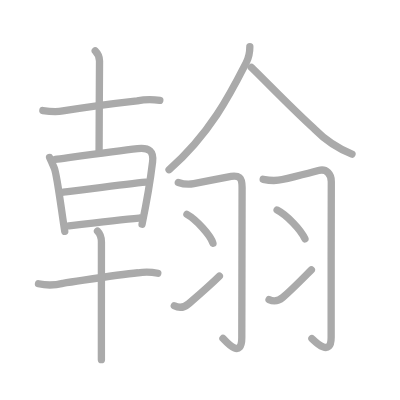
t = 0.00 s
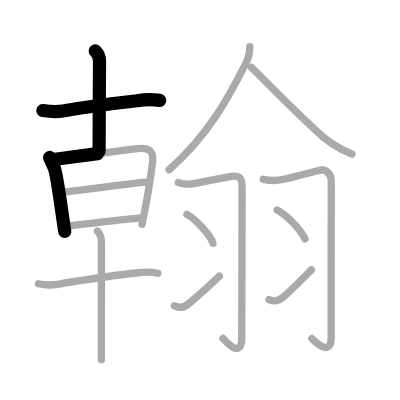
t = 3.25 s
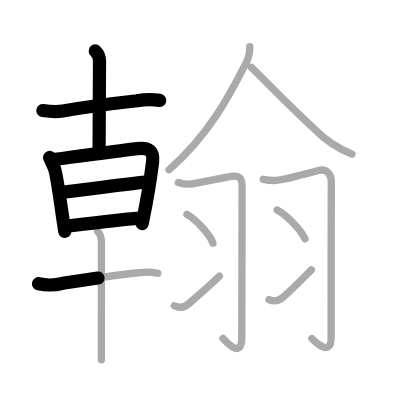
t = 6.50 s
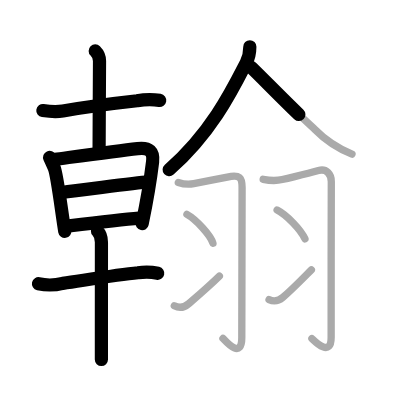
t = 9.50 s
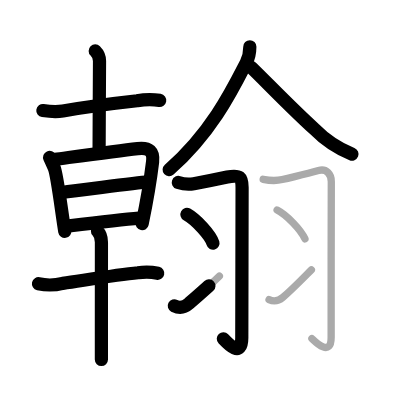
t = 12.75 s
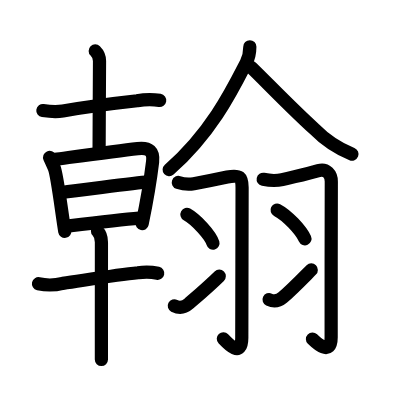
t = 16.00 s

The animated SVG that drew these frames (rendered in a browser with its animation timeline set to each time). Animation: 16 SMIL elements (animate=16); one cycle of 16.00 s.

<?xml version="1.0" standalone="no"?>
<!DOCTYPE svg PUBLIC "-//W3C//DTD SVG 1.1//EN"   "http://www.w3.org/Graphics/SVG/1.1/DTD/svg11.dtd">
<svg width="400px" height="400px"  version="1.1" xmlns="http://www.w3.org/2000/svg">
  <defs>
    <marker id="Triangle" viewBox="0 0 10 10" refX="0" refY="5" markerUnits="strokeWidth" markerWidth="3" style="stroke-opacity:0%;fill:#aaaaaa;" markerHeight="2" orient="auto">
      <path d="M 0 0 L 10 5 L 0 10 z" />
    </marker>
    
    <marker id="Arrow" viewBox="0 0 10 10" refX="5" refY="5" markerUnits="strokeWidth" markerWidth="1.8" style="stroke-opacity:0%;fill:#770000;" markerHeight="2" orient="auto">
      <path d="M 0 4 L 6 4 L 4 1 L 10 5 L 4 9 L 6 6 L 0 6 z" />
        <circle cx="5" cy="5" r="5" />
      </marker>
    
    <marker id="TriangleRed" viewBox="0 0 10 10" refX="0" refY="5" markerUnits="strokeWidth" markerWidth="3" style="stroke-opacity:0%;fill:#CC0000;" markerHeight="2" orient="auto">
      <path d="M 0 0 L 10 5 L 0 10 z" />
    </marker>
    
    <marker id="ArrowRed" viewBox="0 0 10 10" refX="5" refY="5" markerUnits="strokeWidth" markerWidth="1.8" style="stroke-opacity:0%;fill:#CC0000;" markerHeight="2" orient="auto">
      <path d="M 0 4 L 6 4 L 4 1 L 10 5 L 4 9 L 6 6 L 0 6 z" />
        <circle cx="5" cy="5" r="5" />
      </marker>
    
  </defs>
  
  <path style="fill:#ffffff; fill-opacity:100%; fill-rule:evenodd; stroke-width:0;" d="M 0 0 L 400px 0 L 400px 400px L 0 400px L 0 0" />

  <g transform="scale(3.6697247706422 3.6697247706422)">
<path style="fill:none; fill-opacity:0%; fill-rule:evenodd; stroke:#aaaaaa; stroke-opacity:100%; stroke-width: 1.5pt; stroke-linejoin:round; stroke-linecap:round;" d="M11.68 30.13c1.81 0.26 3.64 0.42 5.45 0.11c6.61-1.12 14.62-2.15 20.25-2.77c2.06-0.4 4.12-0.44 6.17-0.11"></path>
<path style="fill:none; fill-opacity:0%; fill-rule:evenodd; stroke:#aaaaaa; stroke-opacity:100%; stroke-width: 1.5pt; stroke-linejoin:round; stroke-linecap:round;" d="M25.95 13.88c0.9 0.9 1.17 1.99 1.17 2.74c0 0.48-0.12 20.5-0.12 24.51"></path>
<path style="fill:none; fill-opacity:0%; fill-rule:evenodd; stroke:#aaaaaa; stroke-opacity:100%; stroke-width: 1.5pt; stroke-linejoin:round; stroke-linecap:round;" d="M13.52 42.91c0.48 1.07 0.71 1.61 1.26 2.86c0.79 1.79 2.09 12.61 2.87 17.26"></path>
<path style="fill:none; fill-opacity:0%; fill-rule:evenodd; stroke:#aaaaaa; stroke-opacity:100%; stroke-width: 1.5pt; stroke-linejoin:round; stroke-linecap:round;" d="M15.08 43.41c3.35-0.44 16.31-2.22 22.42-2.92c3.25-0.37 4.42 0.81 4.08 3.63c-0.45 3.75-1.6 10.9-2.87 16.97"></path>
<path style="fill:none; fill-opacity:0%; fill-rule:evenodd; stroke:#aaaaaa; stroke-opacity:100%; stroke-width: 1.5pt; stroke-linejoin:round; stroke-linecap:round;" d="M17.24 52.38c5.39-0.63 17.14-2.25 22.49-2.75"></path>
<path style="fill:none; fill-opacity:0%; fill-rule:evenodd; stroke:#aaaaaa; stroke-opacity:100%; stroke-width: 1.5pt; stroke-linejoin:round; stroke-linecap:round;" d="M18.7 61.56c6.8-0.81 14.18-1.69 19.23-2.14"></path>
<path style="fill:none; fill-opacity:0%; fill-rule:evenodd; stroke:#aaaaaa; stroke-opacity:100%; stroke-width: 1.5pt; stroke-linejoin:round; stroke-linecap:round;" d="M10.49 77.32c2.21 0.49 4.42 0.45 6.62-0.11c6.35-0.92 14.71-2.32 20.51-2.88c1.8-0.3 3.59-0.26 5.38 0.14"></path>
<path style="fill:none; fill-opacity:0%; fill-rule:evenodd; stroke:#aaaaaa; stroke-opacity:100%; stroke-width: 1.5pt; stroke-linejoin:round; stroke-linecap:round;" d="M26.57 62.99c0.72 0.72 1.07 1.89 1.07 2.99c0 0.58-0.01 14.36-0.01 24.02c0 3.46 0 6.39 0 8"></path>
<path style="fill:none; fill-opacity:0%; fill-rule:evenodd; stroke:#aaaaaa; stroke-opacity:100%; stroke-width: 1.5pt; stroke-linejoin:round; stroke-linecap:round;" d="M68.08 12.75c0 1.38-0.3 2.99-0.98 4.32c-3.98 7.8-9.61 19.18-21.03 29.18"></path>
<path style="fill:none; fill-opacity:0%; fill-rule:evenodd; stroke:#aaaaaa; stroke-opacity:100%; stroke-width: 1.5pt; stroke-linejoin:round; stroke-linecap:round;" d="M68.5 18.38c4.62 4.5 11.07 11.24 17.13 16.73c2.97 3.02 6.4 5.31 10.29 6.89"></path>
<path style="fill:none; fill-opacity:0%; fill-rule:evenodd; stroke:#aaaaaa; stroke-opacity:100%; stroke-width: 1.5pt; stroke-linejoin:round; stroke-linecap:round;" d="M48.59 49.73c1.54 0.52 2.69 0.61 4.22 0.33c2.39-0.45 6.78-1.38 9.12-1.82c3.5-0.67 4.04 0.07 4.04 2.88c0 7.32-0.08 33.13-0.08 40.88c0 6.27-4.6 0.73-5.13 0.22"></path>
<path style="fill:none; fill-opacity:0%; fill-rule:evenodd; stroke:#aaaaaa; stroke-opacity:100%; stroke-width: 1.5pt; stroke-linejoin:round; stroke-linecap:round;" d="M50.94 58.42c2.5 1.39 6.46 5.7 7.09 7.85"></path>
<path style="fill:none; fill-opacity:0%; fill-rule:evenodd; stroke:#aaaaaa; stroke-opacity:100%; stroke-width: 1.5pt; stroke-linejoin:round; stroke-linecap:round;" d="M47.5 83.33c1.5 0.79 2.82 0.39 3.95-0.59c0.66-0.58 5.51-4.73 8.33-7.51"></path>
<path style="fill:none; fill-opacity:0%; fill-rule:evenodd; stroke:#aaaaaa; stroke-opacity:100%; stroke-width: 1.5pt; stroke-linejoin:round; stroke-linecap:round;" d="M71.72 48.87c1.9 0.38 3.51 0.47 5.19 0.06c3.91-0.95 6.46-1.43 9.87-2.44c2.18-0.65 3.52 1.02 3.5 3.01c-0.05 7.27-0.04 34.9-0.04 42.37c0 5.84-4.7 0.89-5.24 0.39"></path>
<path style="fill:none; fill-opacity:0%; fill-rule:evenodd; stroke:#aaaaaa; stroke-opacity:100%; stroke-width: 1.5pt; stroke-linejoin:round; stroke-linecap:round;" d="M75.51 57.23c2.68 1.39 6.49 5.4 7.59 7.85"></path>
<path style="fill:none; fill-opacity:0%; fill-rule:evenodd; stroke:#aaaaaa; stroke-opacity:100%; stroke-width: 1.5pt; stroke-linejoin:round; stroke-linecap:round;" d="M73.32 81.64c1.55 0.74 2.64 0.33 3.75-0.6c2.43-2.04 5.74-5.47 7.78-7.51"></path>

<path style="fill:none; fill-opacity:0%; fill-rule:evenodd; stroke:#000000; stroke-opacity:100%; stroke-width: 2.7pt; stroke-linejoin:round; stroke-linecap:round;" d="M11.68 30.13c1.81 0.26 3.64 0.42 5.45 0.11c6.61-1.12 14.62-2.15 20.25-2.77c2.06-0.4 4.12-0.44 6.17-0.11" pathLength="100" stroke-dashoffset="100" stroke-dasharray="100 105"><animate id="dashAnim1" attributeName="stroke-dashoffset" from="100" to="0" dur="1s" calcMode="linear" fill="freeze"/></path>
<path style="fill:none; fill-opacity:0%; fill-rule:evenodd; stroke:#000000; stroke-opacity:100%; stroke-width: 2.7pt; stroke-linejoin:round; stroke-linecap:round;" d="M25.95 13.88c0.9 0.9 1.17 1.99 1.17 2.74c0 0.48-0.12 20.5-0.12 24.51" pathLength="100" stroke-dashoffset="100" stroke-dasharray="100 105"><animate id="dashAnim2" attributeName="stroke-dashoffset" from="100" to="0" dur="1s" calcMode="linear" begin="dashAnim1.end" fill="freeze"/></path>
<path style="fill:none; fill-opacity:0%; fill-rule:evenodd; stroke:#000000; stroke-opacity:100%; stroke-width: 2.7pt; stroke-linejoin:round; stroke-linecap:round;" d="M13.52 42.91c0.48 1.07 0.71 1.61 1.26 2.86c0.79 1.79 2.09 12.61 2.87 17.26" pathLength="100" stroke-dashoffset="100" stroke-dasharray="100 105"><animate id="dashAnim3" attributeName="stroke-dashoffset" from="100" to="0" dur="1s" calcMode="linear" begin="dashAnim2.end" fill="freeze"/></path>
<path style="fill:none; fill-opacity:0%; fill-rule:evenodd; stroke:#000000; stroke-opacity:100%; stroke-width: 2.7pt; stroke-linejoin:round; stroke-linecap:round;" d="M15.08 43.41c3.35-0.44 16.31-2.22 22.42-2.92c3.25-0.37 4.42 0.81 4.08 3.63c-0.45 3.75-1.6 10.9-2.87 16.97" pathLength="100" stroke-dashoffset="100" stroke-dasharray="100 105"><animate id="dashAnim4" attributeName="stroke-dashoffset" from="100" to="0" dur="1s" calcMode="linear" begin="dashAnim3.end" fill="freeze"/></path>
<path style="fill:none; fill-opacity:0%; fill-rule:evenodd; stroke:#000000; stroke-opacity:100%; stroke-width: 2.7pt; stroke-linejoin:round; stroke-linecap:round;" d="M17.24 52.38c5.39-0.63 17.14-2.25 22.49-2.75" pathLength="100" stroke-dashoffset="100" stroke-dasharray="100 105"><animate id="dashAnim5" attributeName="stroke-dashoffset" from="100" to="0" dur="1s" calcMode="linear" begin="dashAnim4.end" fill="freeze"/></path>
<path style="fill:none; fill-opacity:0%; fill-rule:evenodd; stroke:#000000; stroke-opacity:100%; stroke-width: 2.7pt; stroke-linejoin:round; stroke-linecap:round;" d="M18.7 61.56c6.8-0.81 14.18-1.69 19.23-2.14" pathLength="100" stroke-dashoffset="100" stroke-dasharray="100 105"><animate id="dashAnim6" attributeName="stroke-dashoffset" from="100" to="0" dur="1s" calcMode="linear" begin="dashAnim5.end" fill="freeze"/></path>
<path style="fill:none; fill-opacity:0%; fill-rule:evenodd; stroke:#000000; stroke-opacity:100%; stroke-width: 2.7pt; stroke-linejoin:round; stroke-linecap:round;" d="M10.49 77.32c2.21 0.49 4.42 0.45 6.62-0.11c6.35-0.92 14.71-2.32 20.51-2.88c1.8-0.3 3.59-0.26 5.38 0.14" pathLength="100" stroke-dashoffset="100" stroke-dasharray="100 105"><animate id="dashAnim7" attributeName="stroke-dashoffset" from="100" to="0" dur="1s" calcMode="linear" begin="dashAnim6.end" fill="freeze"/></path>
<path style="fill:none; fill-opacity:0%; fill-rule:evenodd; stroke:#000000; stroke-opacity:100%; stroke-width: 2.7pt; stroke-linejoin:round; stroke-linecap:round;" d="M26.57 62.99c0.72 0.72 1.07 1.89 1.07 2.99c0 0.58-0.01 14.36-0.01 24.02c0 3.46 0 6.39 0 8" pathLength="100" stroke-dashoffset="100" stroke-dasharray="100 105"><animate id="dashAnim8" attributeName="stroke-dashoffset" from="100" to="0" dur="1s" calcMode="linear" begin="dashAnim7.end" fill="freeze"/></path>
<path style="fill:none; fill-opacity:0%; fill-rule:evenodd; stroke:#000000; stroke-opacity:100%; stroke-width: 2.7pt; stroke-linejoin:round; stroke-linecap:round;" d="M68.08 12.75c0 1.38-0.3 2.99-0.98 4.32c-3.98 7.8-9.61 19.18-21.03 29.18" pathLength="100" stroke-dashoffset="100" stroke-dasharray="100 105"><animate id="dashAnim9" attributeName="stroke-dashoffset" from="100" to="0" dur="1s" calcMode="linear" begin="dashAnim8.end" fill="freeze"/></path>
<path style="fill:none; fill-opacity:0%; fill-rule:evenodd; stroke:#000000; stroke-opacity:100%; stroke-width: 2.7pt; stroke-linejoin:round; stroke-linecap:round;" d="M68.5 18.38c4.62 4.5 11.07 11.24 17.13 16.73c2.97 3.02 6.4 5.31 10.29 6.89" pathLength="100" stroke-dashoffset="100" stroke-dasharray="100 105"><animate id="dashAnim10" attributeName="stroke-dashoffset" from="100" to="0" dur="1s" calcMode="linear" begin="dashAnim9.end" fill="freeze"/></path>
<path style="fill:none; fill-opacity:0%; fill-rule:evenodd; stroke:#000000; stroke-opacity:100%; stroke-width: 2.7pt; stroke-linejoin:round; stroke-linecap:round;" d="M48.59 49.73c1.54 0.52 2.69 0.61 4.22 0.33c2.39-0.45 6.78-1.38 9.12-1.82c3.5-0.67 4.04 0.07 4.04 2.88c0 7.32-0.08 33.13-0.08 40.88c0 6.27-4.6 0.73-5.13 0.22" pathLength="100" stroke-dashoffset="100" stroke-dasharray="100 105"><animate id="dashAnim11" attributeName="stroke-dashoffset" from="100" to="0" dur="1s" calcMode="linear" begin="dashAnim10.end" fill="freeze"/></path>
<path style="fill:none; fill-opacity:0%; fill-rule:evenodd; stroke:#000000; stroke-opacity:100%; stroke-width: 2.7pt; stroke-linejoin:round; stroke-linecap:round;" d="M50.94 58.42c2.5 1.39 6.46 5.7 7.09 7.85" pathLength="100" stroke-dashoffset="100" stroke-dasharray="100 105"><animate id="dashAnim12" attributeName="stroke-dashoffset" from="100" to="0" dur="1s" calcMode="linear" begin="dashAnim11.end" fill="freeze"/></path>
<path style="fill:none; fill-opacity:0%; fill-rule:evenodd; stroke:#000000; stroke-opacity:100%; stroke-width: 2.7pt; stroke-linejoin:round; stroke-linecap:round;" d="M47.5 83.33c1.5 0.79 2.82 0.39 3.95-0.59c0.66-0.58 5.51-4.73 8.33-7.51" pathLength="100" stroke-dashoffset="100" stroke-dasharray="100 105"><animate id="dashAnim13" attributeName="stroke-dashoffset" from="100" to="0" dur="1s" calcMode="linear" begin="dashAnim12.end" fill="freeze"/></path>
<path style="fill:none; fill-opacity:0%; fill-rule:evenodd; stroke:#000000; stroke-opacity:100%; stroke-width: 2.7pt; stroke-linejoin:round; stroke-linecap:round;" d="M71.72 48.87c1.9 0.38 3.51 0.47 5.19 0.06c3.91-0.95 6.46-1.43 9.87-2.44c2.18-0.65 3.52 1.02 3.5 3.01c-0.05 7.27-0.04 34.9-0.04 42.37c0 5.84-4.7 0.89-5.24 0.39" pathLength="100" stroke-dashoffset="100" stroke-dasharray="100 105"><animate id="dashAnim14" attributeName="stroke-dashoffset" from="100" to="0" dur="1s" calcMode="linear" begin="dashAnim13.end" fill="freeze"/></path>
<path style="fill:none; fill-opacity:0%; fill-rule:evenodd; stroke:#000000; stroke-opacity:100%; stroke-width: 2.7pt; stroke-linejoin:round; stroke-linecap:round;" d="M75.51 57.23c2.68 1.39 6.49 5.4 7.59 7.85" pathLength="100" stroke-dashoffset="100" stroke-dasharray="100 105"><animate id="dashAnim15" attributeName="stroke-dashoffset" from="100" to="0" dur="1s" calcMode="linear" begin="dashAnim14.end" fill="freeze"/></path>
<path style="fill:none; fill-opacity:0%; fill-rule:evenodd; stroke:#000000; stroke-opacity:100%; stroke-width: 2.7pt; stroke-linejoin:round; stroke-linecap:round;" d="M73.32 81.64c1.55 0.74 2.64 0.33 3.75-0.6c2.43-2.04 5.74-5.47 7.78-7.51" pathLength="100" stroke-dashoffset="100" stroke-dasharray="100 105"><animate id="dashAnim16" attributeName="stroke-dashoffset" from="100" to="0" dur="1s" calcMode="linear" begin="dashAnim15.end" fill="freeze"/></path>

</g>

</svg>  
          
